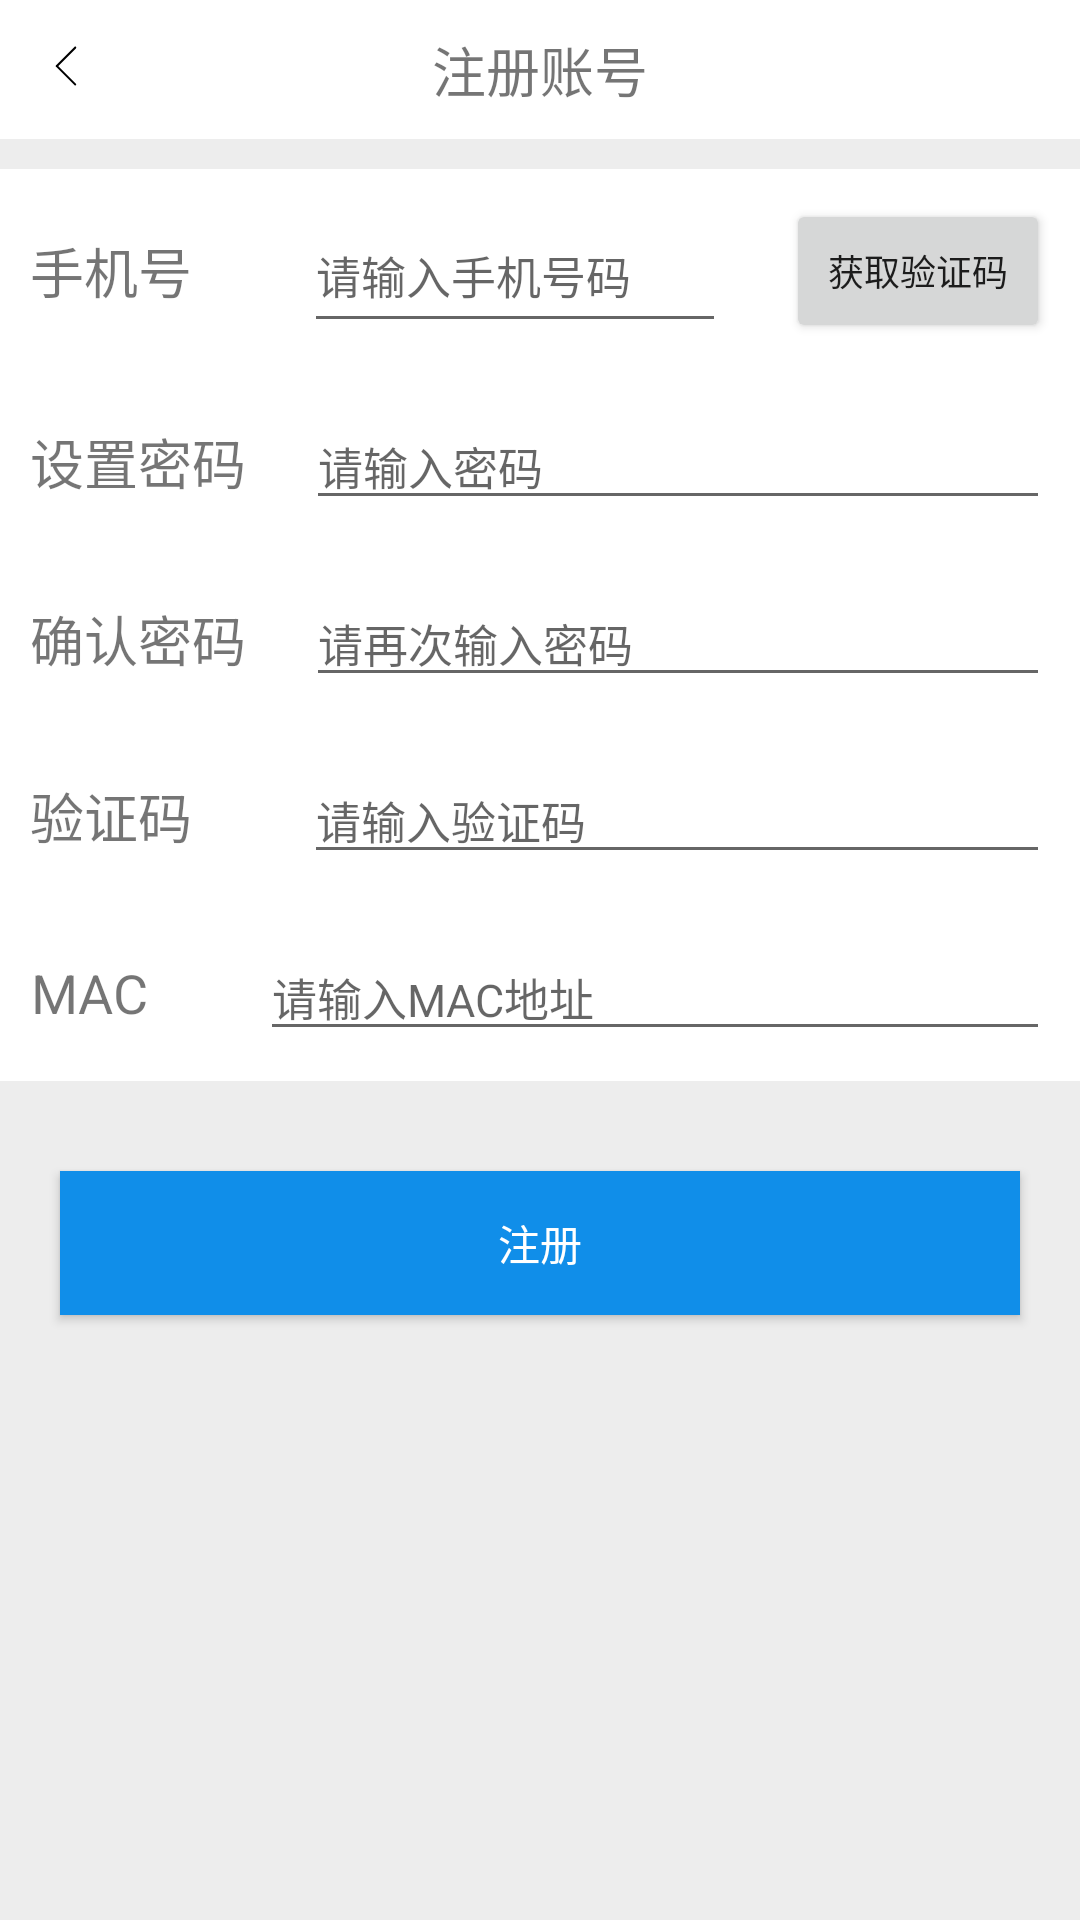

Reconstruct the res/layout file that produces this screen, plus the resources it refers to.
<!-- AndroidManifest.xml: application theme AppTheme -->
<!-- res/layout/activity_register.xml -->
<?xml version="1.0" encoding="utf-8"?>
<LinearLayout xmlns:android="http://schemas.android.com/apk/res/android"
    xmlns:tools="http://schemas.android.com/tools"
    android:layout_width="match_parent"
    android:layout_height="match_parent"
    android:orientation="vertical"
    android:background="@color/bg_grey">

    
    <RelativeLayout
        android:layout_width="match_parent"
        android:layout_height="wrap_content"
        android:background="@color/white" >

        <ImageView
            android:id="@+id/back_btn"
            android:layout_width="wrap_content"
            android:layout_height="wrap_content"
            android:layout_margin="10dp"
            android:background="@drawable/ic_back" />

        <TextView
            android:layout_width="match_parent"
            android:layout_height="wrap_content"
            android:gravity="center"
            android:layout_margin="10dp"
            android:textSize="18sp"
            android:text="注册账号" />

    </RelativeLayout>

    
    <LinearLayout
        android:layout_width="match_parent"
        android:layout_height="wrap_content"
        android:layout_marginTop="10dp"
        android:orientation="horizontal"
        android:background="@color/white" >
        <LinearLayout
            android:layout_height="match_parent"
            android:layout_width="0dp"
            android:layout_weight="1">
            <TextView
                android:layout_width="wrap_content"
                android:layout_height="match_parent"
                android:layout_margin="10dp"
                android:gravity="center"
                android:textSize="18sp"
                android:text="手机号    "
                />
            <EditText
                android:id="@+id/et_mobile_number"
                android:layout_width="match_parent"
                android:layout_height="match_parent"
                android:layout_margin="10dp"
                android:inputType="number"
                android:textSize="15sp"
                android:hint="请输入手机号码" />
        </LinearLayout>
        <Button
            android:layout_width="wrap_content"
            android:layout_height="match_parent"
            android:layout_margin="10dp"
            android:gravity="center"
            android:textSize="12sp"
            android:text="获取验证码" />
    </LinearLayout>

    
    <LinearLayout
        android:layout_width="match_parent"
        android:layout_height="wrap_content"
        android:orientation="horizontal"
        android:background="@color/white" >

        <TextView
            android:layout_width="wrap_content"
            android:layout_height="match_parent"
            android:layout_margin="10dp"
            android:gravity="center"
            android:textSize="18sp"
            android:text="设置密码"
            />
        <EditText
            android:id="@+id/et_password"
            android:layout_width="match_parent"
            android:layout_height="match_parent"
            android:layout_margin="10dp"
            android:textSize="15sp"
            android:inputType="textPassword"
            android:hint="请输入密码" />

    </LinearLayout>

    
    <LinearLayout
        android:layout_width="match_parent"
        android:layout_height="wrap_content"
        android:orientation="horizontal"
        android:background="@color/white" >

        <TextView
            android:layout_width="wrap_content"
            android:layout_height="match_parent"
            android:layout_margin="10dp"
            android:gravity="center"
            android:textSize="18sp"
            android:text="确认密码"
            />
        <EditText
            android:id="@+id/et_second_pwd"
            android:layout_width="match_parent"
            android:layout_height="match_parent"
            android:layout_margin="10dp"
            android:textSize="15sp"
            android:inputType="textPassword"
            android:hint="请再次输入密码" />

    </LinearLayout>

    
    <LinearLayout
        android:layout_width="match_parent"
        android:layout_height="wrap_content"
        android:orientation="horizontal"
        android:background="@color/white" >

        <TextView
            android:layout_width="wrap_content"
            android:layout_height="match_parent"
            android:layout_margin="10dp"
            android:gravity="center"
            android:textSize="18sp"
            android:text="验证码    "
            />
        <EditText
            android:layout_width="match_parent"
            android:layout_height="match_parent"
            android:layout_margin="10dp"
            android:textSize="15sp"
            android:inputType="number"
            android:hint="请输入验证码" />
    </LinearLayout>

    <LinearLayout
        android:layout_width="match_parent"
        android:layout_height="wrap_content"
        android:orientation="horizontal"
        android:background="@color/white" >

        <TextView
            android:layout_width="wrap_content"
            android:layout_height="match_parent"
            android:layout_margin="10dp"
            android:gravity="center"
            android:textSize="18sp"
            android:text="MAC    "
            />
        <EditText
            android:id="@+id/et_MAC"
            android:layout_width="match_parent"
            android:layout_height="match_parent"
            android:layout_margin="10dp"
            android:textSize="15sp"
            android:hint="请输入MAC地址" />
    </LinearLayout>

    <Button
        android:id="@+id/register_btn"
        android:layout_width="match_parent"
        android:layout_height="wrap_content"
        android:layout_gravity="center_horizontal"
        android:layout_marginHorizontal="20dp"
        android:layout_marginTop="30dp"
        android:layout_marginBottom="30dp"
        android:textColor="@color/text_white"
        android:background="@color/blue"
        android:text="注册" />



</LinearLayout>
<!-- resources referenced by this layout -->
<resources>
  <color name="bg_grey">#EDEDED</color>
  <color name="blue">#108EE9</color>
  <color name="text_white">#FFFFFF</color>
  <color name="white">#FFFFFF</color>
  <!-- drawable ic_back (drawable) -->
  <vector xmlns:android="http://schemas.android.com/apk/res/android"
      android:width="24dp"
      android:height="24dp"
      android:viewportWidth="1024"
      android:viewportHeight="1024">
    <path
        android:pathData="M654,260.5L392.4,522.1c-5.9,5.9 -15.4,5.9 -21.2,0 -5.9,-5.9 -5.9,-15.4 0,-21.2l261.6,-261.6c5.9,-5.9 15.4,-5.9 21.2,0 5.9,5.8 5.9,15.3 0,21.2z"
        android:fillColor="@color/black"/>
    <path
        android:pathData="M631.8,784.7L370.2,523.1c-5.9,-5.9 -5.9,-15.4 0,-21.2 5.9,-5.9 15.4,-5.9 21.2,0L653,763.5c5.9,5.9 5.9,15.4 0,21.2 -5.9,5.9 -15.4,5.9 -21.2,0z"
        android:fillColor="@color/black"/>
  </vector>
  <style name="AppTheme" parent="Theme.AppCompat.Light.NoActionBar">
          
          <item name="colorPrimary">@color/colorPrimary</item>
          <item name="colorPrimaryDark">@color/colorPrimaryDark</item>
          <item name="colorAccent">@color/colorAccent</item>
      </style>
  <color name="black">#000000</color>
  <color name="colorPrimary">#6200EE</color>
  <color name="colorPrimaryDark">@color/qidao_blue</color>
  <color name="colorAccent">#03DAC5</color>
  <color name="qidao_blue">#1E90FF</color>
</resources>
